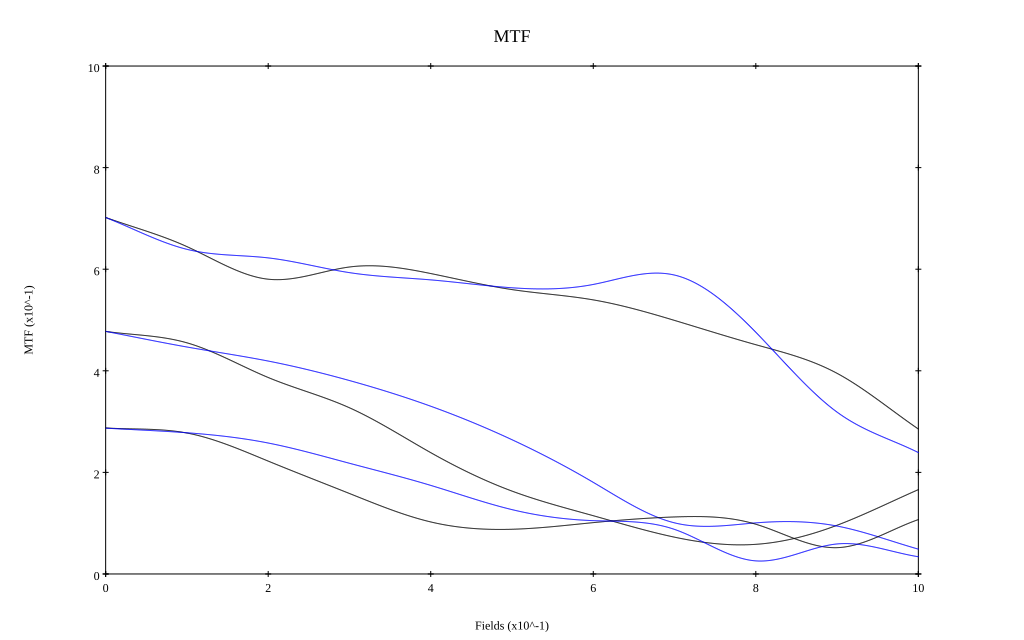

Source data for this figure (header and first rows):
, 0, 0.1, 0.2, 0.3, 0.4, 0.5, 0.6, 0.7, 0.8, 0.9, 1
10 sag, 0.702, 0.644, 0.58, 0.604, 0.591, 0.56, 0.54, 0.499, 0.451, 0.395, 0.285
10 tan, 0.702, 0.639, 0.622, 0.593, 0.579, 0.563, 0.57, 0.588, 0.476, 0.319, 0.239
30 sag, 0.478, 0.455, 0.387, 0.327, 0.239, 0.163, 0.115, 0.072, 0.058, 0.096, 0.166
30 tan, 0.478, 0.447, 0.419, 0.381, 0.33, 0.264, 0.18, 0.101, 0.101, 0.094, 0.049
50 sag, 0.287, 0.277, 0.222, 0.158, 0.102, 0.088, 0.101, 0.112, 0.098, 0.052, 0.107
50 tan, 0.287, 0.278, 0.258, 0.218, 0.174, 0.127, 0.105, 0.088, 0.026, 0.059, 0.034
